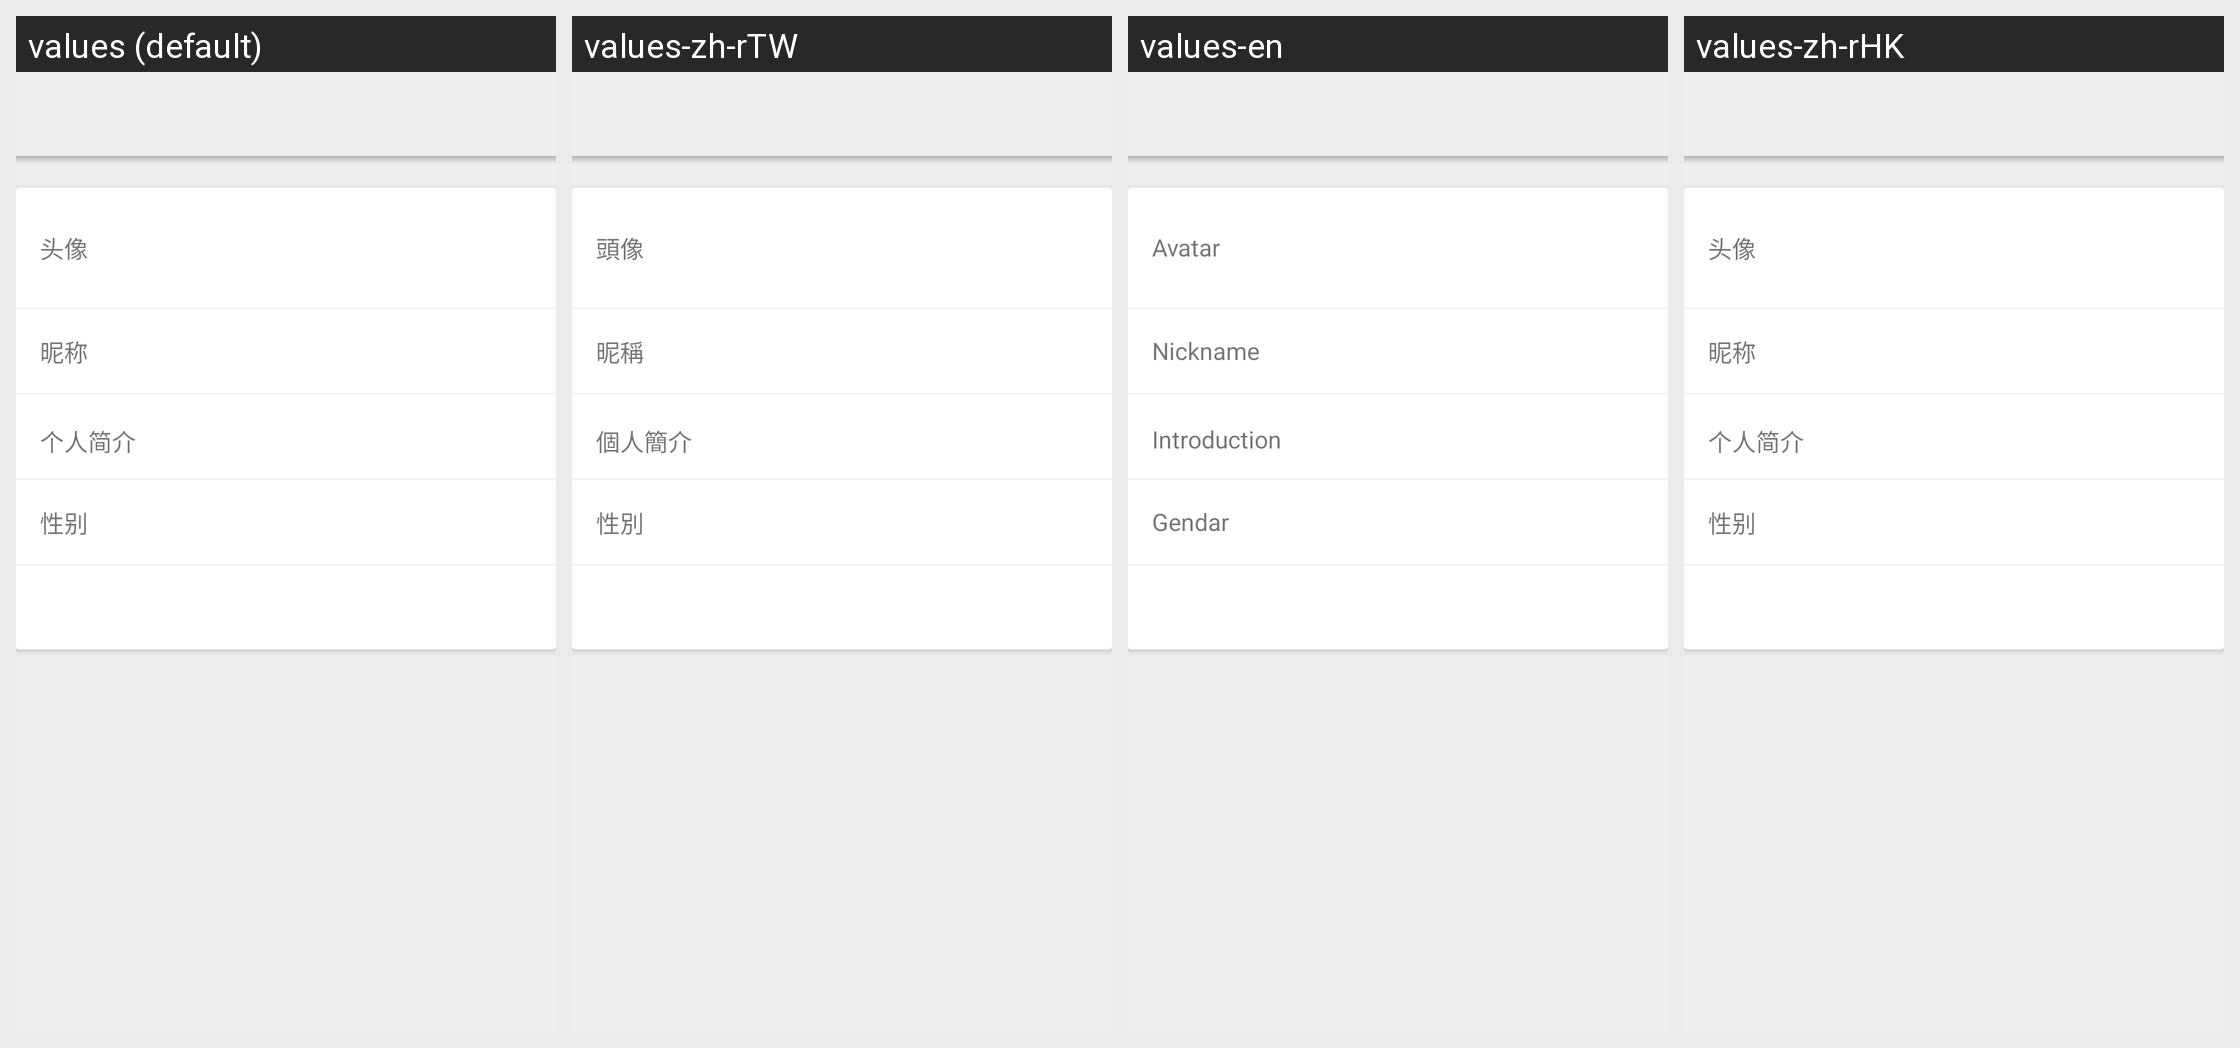

The same Android screen rendered under several of its app's locales, left to right. List the strings drawn on it with the default value and each locale's translation.
Android screen res/layout/activity_user.xml rendered under 4 locales, left to right: values (default), values-zh-rTW, values-en, values-zh-rHK. Device: Nexus 5 (rendered at 1080×1920; each locale shown at half size, 540×960, under a caption strip naming it); theme MainActivity.
Strings drawn on this screen, with the default value and each locale's value (text and hints the layout hard-codes, and strings that could not be matched under every locale, appear in the picture but are not listed):

user_avatar
  values: 头像
  values-zh-rTW: 頭像
  values-en: Avatar
  values-zh-rHK: 头像

user_name
  values: 昵称
  values-zh-rTW: 昵稱
  values-en: Nickname
  values-zh-rHK: 昵称

user_tag
  values: 个人简介
  values-zh-rTW: 個人簡介
  values-en: Introduction
  values-zh-rHK: 个人简介

user_sex
  values: 性别
  values-zh-rTW: 性別
  values-en: Gendar
  values-zh-rHK: 性别
